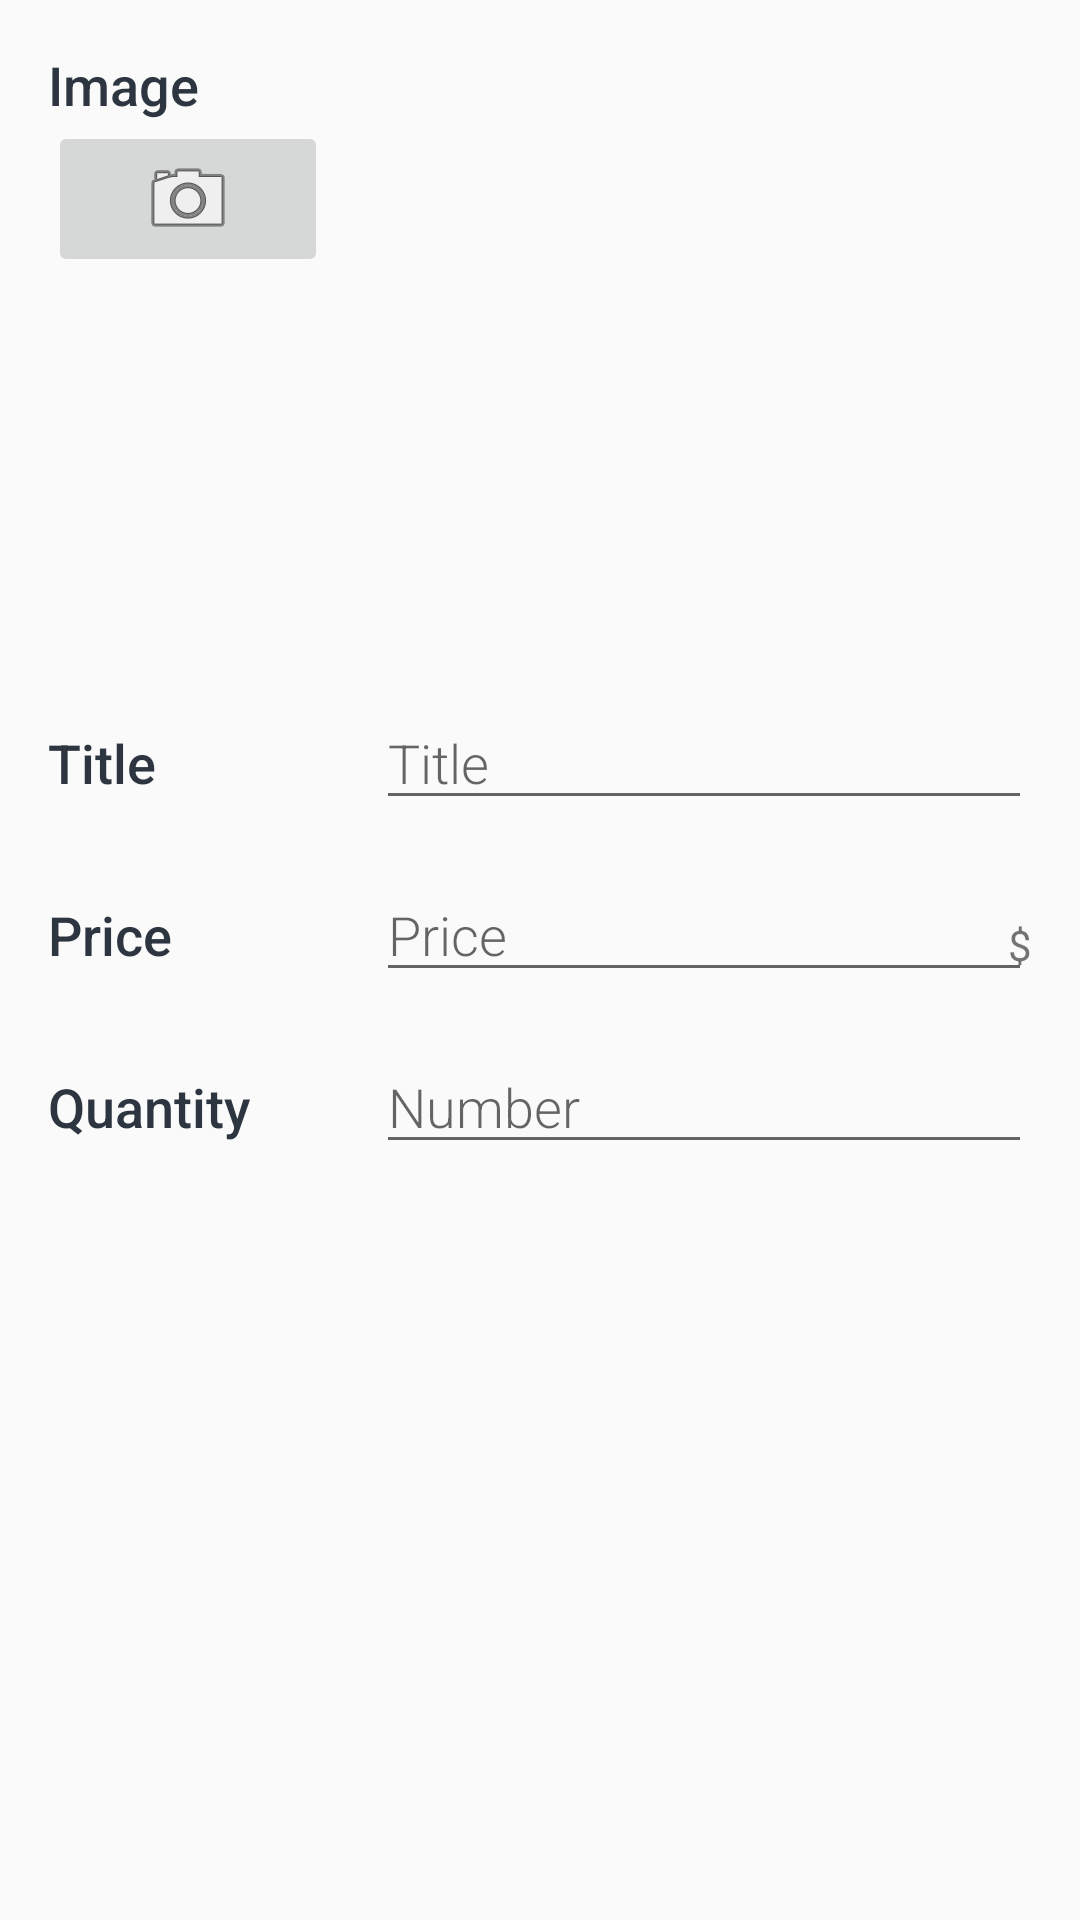

This screen was rendered from an Android layout file. Write that file and the resources it references.
<!-- AndroidManifest.xml: application theme AppTheme -->
<!-- res/layout/layout_new_item.xml -->
<?xml version="1.0" encoding="utf-8"?>
<LinearLayout xmlns:android="http://schemas.android.com/apk/res/android"
    android:layout_width="match_parent"
    android:layout_height="match_parent"
    android:orientation="vertical"
    android:padding="16dp">

    <LinearLayout
        android:layout_width="match_parent"
        android:layout_height="wrap_content"
        android:orientation="horizontal">

        <LinearLayout
            android:layout_width="0dp"
            android:layout_height="wrap_content"
            android:layout_weight="1"
            android:orientation="vertical">

            <TextView
                android:layout_width="wrap_content"
                android:layout_height="wrap_content"
                android:fontFamily="sans-serif-medium"
                android:text="Image"
                android:textAppearance="?android:attr/textAppearanceMedium"
                android:textColor="@color/colorPrimary" />

            <ImageButton
                android:id="@+id/new_item_camera"
                android:layout_width="match_parent"
                android:layout_height="wrap_content"
                android:layout_marginRight="16dp"
                android:src="@android:drawable/ic_menu_camera" />
        </LinearLayout>

        <ImageView
            android:id="@+id/new_item_img"
            android:layout_width="0dp"
            android:layout_height="200dp"
            android:layout_weight="2"
            android:scaleType="centerCrop"
            android:src="@drawable/ic_empty_shelter" />
    </LinearLayout>

    <LinearLayout
        android:layout_width="match_parent"
        android:layout_height="wrap_content"
        android:orientation="horizontal"
        android:paddingTop="16dp">

        <TextView
            style="@style/MyTextView"
            android:text="Title" />

        <EditText
            android:id="@+id/new_item_title"
            style="@style/MyEditText"
            android:hint="Title" />
    </LinearLayout>


    <LinearLayout
        android:layout_width="match_parent"
        android:layout_height="wrap_content"
        android:orientation="horizontal"
        android:paddingTop="16dp">

        <TextView
            style="@style/MyTextView"
            android:text="Price" />

        <RelativeLayout
            android:layout_width="0dp"
            android:layout_height="wrap_content"
            android:layout_weight="2">

            <EditText
                android:id="@+id/new_item_price"
                android:layout_width="match_parent"
                android:layout_height="wrap_content"
                android:fontFamily="sans-serif-light"
                android:hint="Price"
                android:inputType="numberDecimal"
                android:textAppearance="@style/TextAppearance.AppCompat.Medium"
                android:textColor="@color/colorPrimaryDark" />

            <TextView
                android:layout_width="wrap_content"
                android:layout_height="wrap_content"
                android:layout_alignParentRight="true"
                android:paddingTop="16dp"
                android:text="$" />

        </RelativeLayout>
    </LinearLayout>

    <LinearLayout
        android:layout_width="match_parent"
        android:layout_height="wrap_content"
        android:orientation="horizontal"
        android:paddingTop="16dp">

        <TextView
            style="@style/MyTextView"
            android:text="Quantity" />

        <EditText
            android:id="@+id/new_item_quantity"
            style="@style/MyEditText"
            android:hint="Number"
            android:inputType="number" />
    </LinearLayout>
</LinearLayout>
<!-- resources referenced by this layout -->
<resources>
  <color name="colorPrimary">#2D3640</color>
  <color name="colorPrimaryDark">#C0403C</color>
  <style name="MyEditText">
          <item name="android:layout_width">0dp</item>
          <item name="android:layout_height">wrap_content</item>
          <item name="android:layout_weight">2</item>
          <item name="android:textAppearance">?android:attr/textAppearanceMedium</item>
          <item name="android:fontFamily">sans-serif-light</item>
          <item name="android:textColor">@color/colorPrimaryDark</item>
      </style>
  <style name="MyTextView">
          <item name="android:layout_width">0dp</item>
          <item name="android:layout_height">wrap_content</item>
          <item name="android:layout_weight">1</item>
          <item name="android:textAppearance">?android:attr/textAppearanceMedium</item>
          <item name="android:fontFamily">sans-serif-medium</item>
          <item name="android:textColor">@color/colorPrimary</item>
      </style>
  <style name="AppTheme" parent="Theme.AppCompat.Light.DarkActionBar">
          
          <item name="colorPrimary">@color/colorPrimary</item>
          <item name="colorPrimaryDark">@color/colorPrimaryDark</item>
          <item name="colorAccent">@color/colorAccent</item>
          <item name="preferenceTheme">@style/PreferenceThemeOverlay</item>
      </style>
  <color name="colorAccent">#F0514B</color>
</resources>
